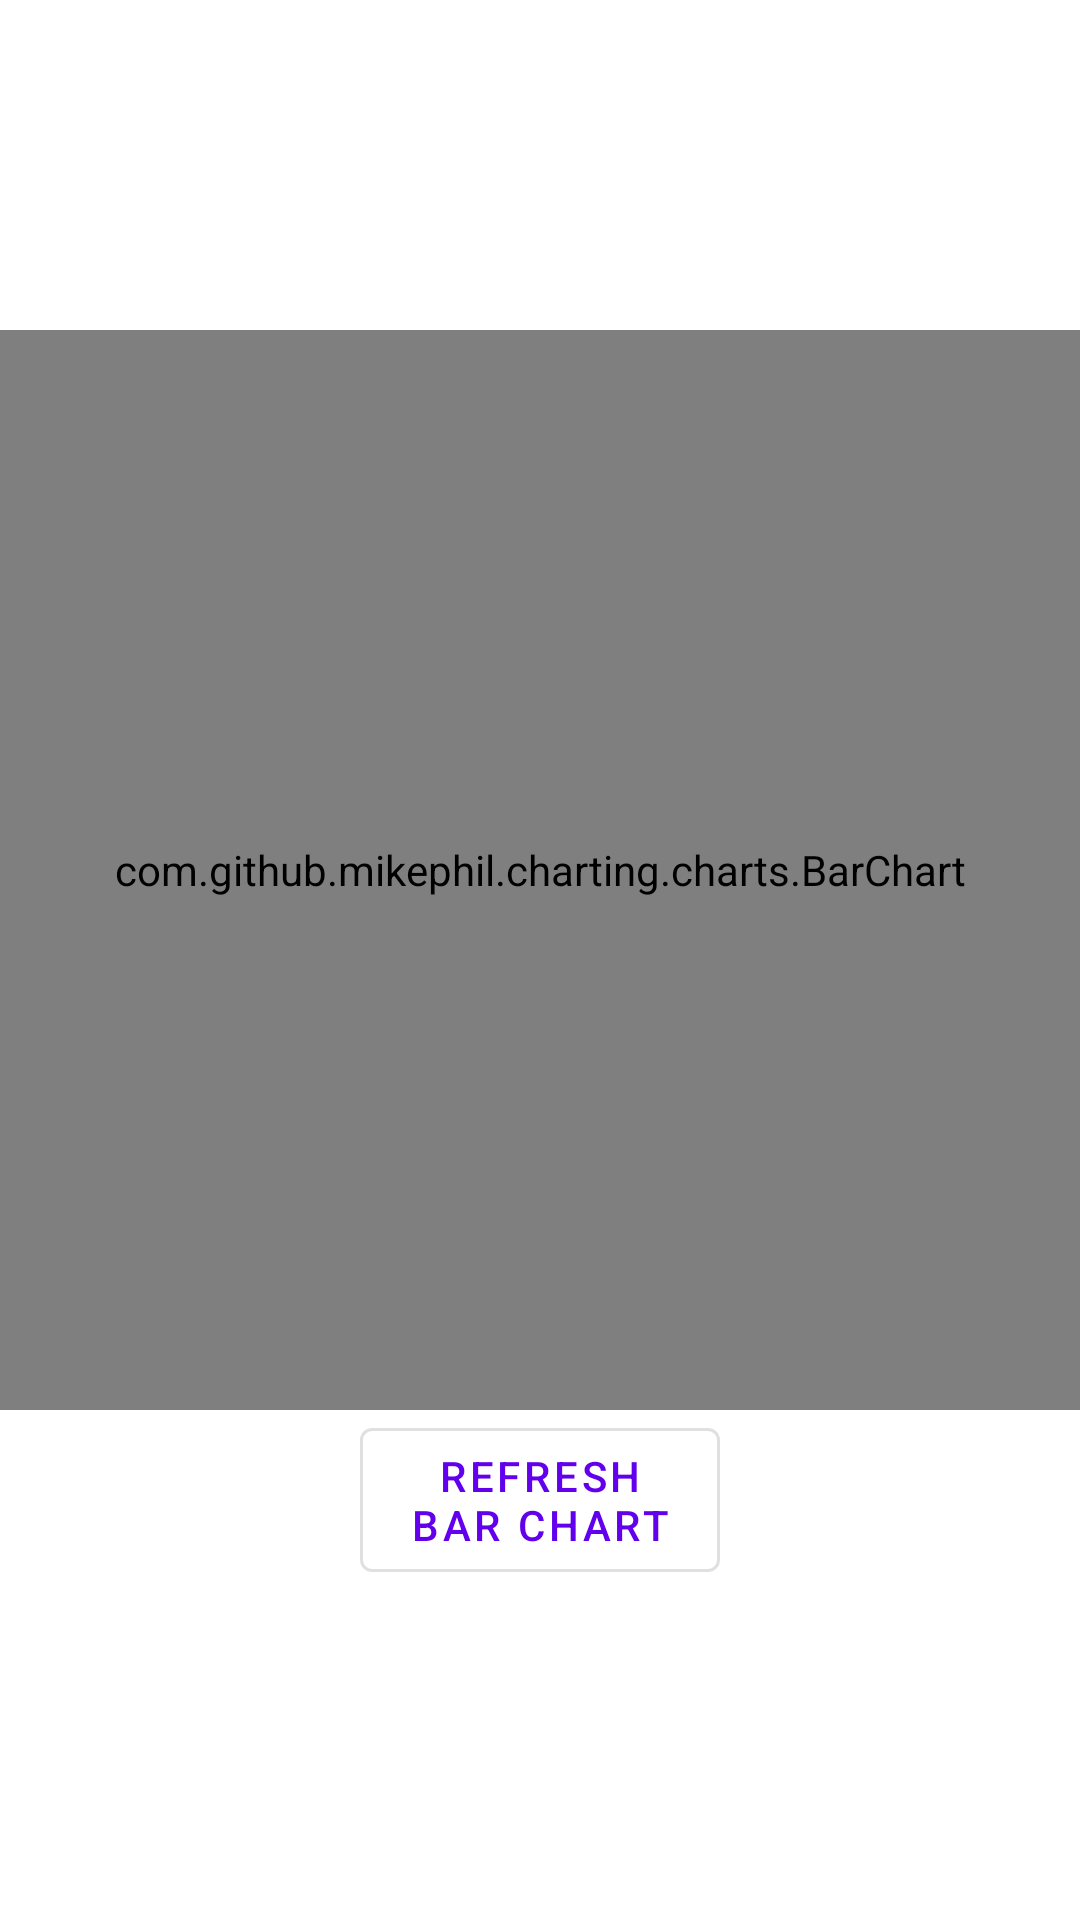

Write the Android layout XML for this screen, with the resource values it uses.
<!-- AndroidManifest.xml: application theme AppTheme -->
<!-- res/layout/fragment_data.xml -->
<?xml version="1.0" encoding="utf-8"?>
<androidx.coordinatorlayout.widget.CoordinatorLayout xmlns:android="http://schemas.android.com/apk/res/android"
    android:layout_width="match_parent"
    android:layout_height="match_parent"
    xmlns:app="http://schemas.android.com/apk/res-auto">

    <LinearLayout
        android:layout_width="match_parent"
        android:layout_height="match_parent"
        android:orientation="vertical"
        android:gravity="center_vertical">

        <com.github.mikephil.charting.charts.BarChart
            android:id="@+id/barchart"
            android:layout_width="match_parent"
            android:layout_height="360dp"
            android:layout_gravity="center"/>

        <com.google.android.material.button.MaterialButton
            android:id="@+id/refreshChart"
            style="?attr/materialButtonOutlinedStyle"
            android:layout_width="120dp"
            android:layout_height="60dp"
            android:text="Refresh Bar Chart"
            android:layout_gravity="center"/>
        
    </LinearLayout>
</androidx.coordinatorlayout.widget.CoordinatorLayout>
<!-- resources referenced by this layout -->
<resources>
  <style name="AppTheme" parent="Theme.MaterialComponents.Light">
          
          <item name="colorPrimary">@color/colorPrimary</item>
  
  
      </style>
  <!-- not gathered from this repository: default colours our renderer supplied (Android Studio template values) -->
  <color name="colorPrimary">#FF6200EE</color>
</resources>
